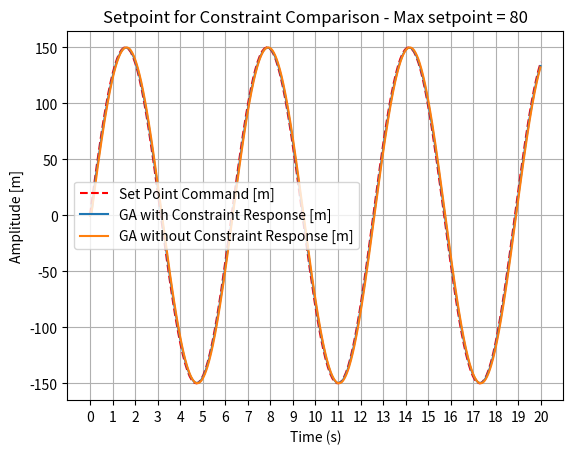

Write Python code to recreate this figure.
""" Genetic Algorithm Tuning of a PID controller 
for offline optimisation of a Mass-Spring-Damper System. """

import numpy as np
from scipy import signal
from scipy.integrate import solve_ivp, RK23, odeint
from scipy.interpolate import PchipInterpolator
import pylab as pylab
from pylab import plot,xlabel,ylabel,title,legend,figure,subplots
import matplotlib.pyplot as plt
import random
import time
import matplotlib.pyplot as plt

""" MAIN CODE PROGRAM BODY """
#first thing is to create the system itself - MSD, input
#MSD state definitions
"""
###################################
def setpoint(t):
    if (t >= 0 and t < 1) or (t>=5 and t<6) or (t>=10 and t<11) or (t>=15 and t<16):
            r = 1
    elif (t >= 1 and t < 2) or (t>=6 and t<7) or (t>=11 and t<12) or (t>=16 and t<17):
            r = 1
    elif (t >= 2 and t < 3) or (t>=7 and t<8) or (t>=12 and t<13) or (t>=17 and t<18):
            r = 2
    elif (t >= 3 and t < 4) or (t>=8 and t<9) or (t>=13 and t<14) or (t>=18 and t<19):
            r = 10
    elif (t >= 4 and t < 5) or (t>=9 and t<10) or (t>=14 and t<15) or (t>=19 and t<21):
            r = 1
    else:
            r = 0
    return r

tempo = np.linspace(0, 20, 20*10)
rise_time = 0.1
set_point=[]
for items in tempo:
    set_point.append(setpoint(items))
#"""
#"""
tempo = np.linspace(0, 20, 20*10)
set_point = 150*np.sin(tempo)
#"""
set_interp = PchipInterpolator(tempo, set_point)


dt = 0.02
temp = round(0.00, 2)
tev = []
for times in range(int(20/dt)):
    tev.append(temp)
    temp = round(temp + dt, 2)

m = 1  # M  [Kg]
c = 5  # C  [Ns/m]
k = 10  # K  [N/m]
x_ini = [0,0,0]        # initial conditions
#pop = [14.76, 452.59, 416.12] #GA vs GP chromosome. Time = 114.72minutes
pop_nc = [26.17, 600.0, 182.29] #GA no constraint  #Time 32.49mins #Fitness 42.3859  #SinFitness 33.36
pop_c = [13.7, 598.50, 252.41] #GA with constraint #Time 50.95mins #Fitness 50.4420  #SinFitness 20.6521

Kp_nc = pop_nc[1]
Ki_nc = pop_nc[2]
Kd_nc = pop_nc[0]
Kp_c = pop_c[1]
Ki_c = pop_c[2]
Kd_c = pop_c[0]

force_constraint = 3000 #N
print("Force constraint is (N): ", force_constraint)

def sys2PID_nc(t,x):
    global force_constraint
    r=set_interp(t)

    #State Variables
    y = x[0]            # x1 POSITION
    dydt = x[1]         # x2 VELOCITY
    yi = x[2]           # x3

    u = Kp_nc * (r - y) + Ki_nc * yi - Kd_nc * dydt         #PID output

    if abs(u)>force_constraint:
        print("GA No Contraint - invalid alert")

    dxdt = [0,0,0]

    dxdt[0] = dydt
    dxdt[1] = (- c * dydt - k * y + u)/m
    dxdt[2] = r - y

    return [dxdt[0],dxdt[1],dxdt[2]]

def sys2PID_c(t,x):
    global force_constraint
    r=set_interp(t)

    #State Variables
    y = x[0]            # x1 POSITION
    dydt = x[1]         # x2 VELOCITY
    yi = x[2]           # x3

    u = Kp_c * (r - y) + Ki_c * yi - Kd_c * dydt         #PID output

    if abs(u)>force_constraint:
        print("A L E R T - GA Constraint")

    dxdt = [0,0,0]

    dxdt[0] = dydt
    dxdt[1] = (- c * dydt - k * y + u)/m
    dxdt[2] = r - y

    return [dxdt[0],dxdt[1],dxdt[2]]


solga_nc = solve_ivp(sys2PID_nc, [0, 20], x_ini, t_eval=tev)
y_out_nc = solga_nc.y[0, :]
t_out_nc = solga_nc.t
err_val_nc = 0.0
for y in range(len(t_out_nc)) :
    err_val_nc = err_val_nc + abs(set_interp(t_out_nc[y]) - y_out_nc[y])
print("Fitness value of GA without constraint: ", round(err_val_nc, 4))

solga_c = solve_ivp(sys2PID_c, [0, 20], x_ini, t_eval=tev)
y_out_c = solga_c.y[0, :]
t_out_c = solga_c.t
err_val_c = 0.0
for y in range(len(t_out_c)) :
    err_val_c = err_val_c + abs(set_interp(t_out_c[y]) - y_out_c[y])
print("Fitness value of GA with constraint: ", round(err_val_c, 4))

#Plotting code
plt.plot(tempo,set_point,"r--",label="Set Point Command [m]")
plt.plot(t_out_c, y_out_c, label="GA with Constraint Response [m]")
plt.plot(t_out_nc, y_out_nc, label="GA without Constraint Response [m]")
plt.xlabel('Time (s)')
# Set the y axis label of the current axis.
plt.ylabel('Amplitude [m]')
# Set a title of the current axes.
plt.title('Setpoint for Constraint Comparison - Max setpoint = 80')
plt.xticks(np.arange(0, 20.5, step=1))
# show a legend on the plot
plt.legend()
# Display a figure.
plt.grid()
plt.show()